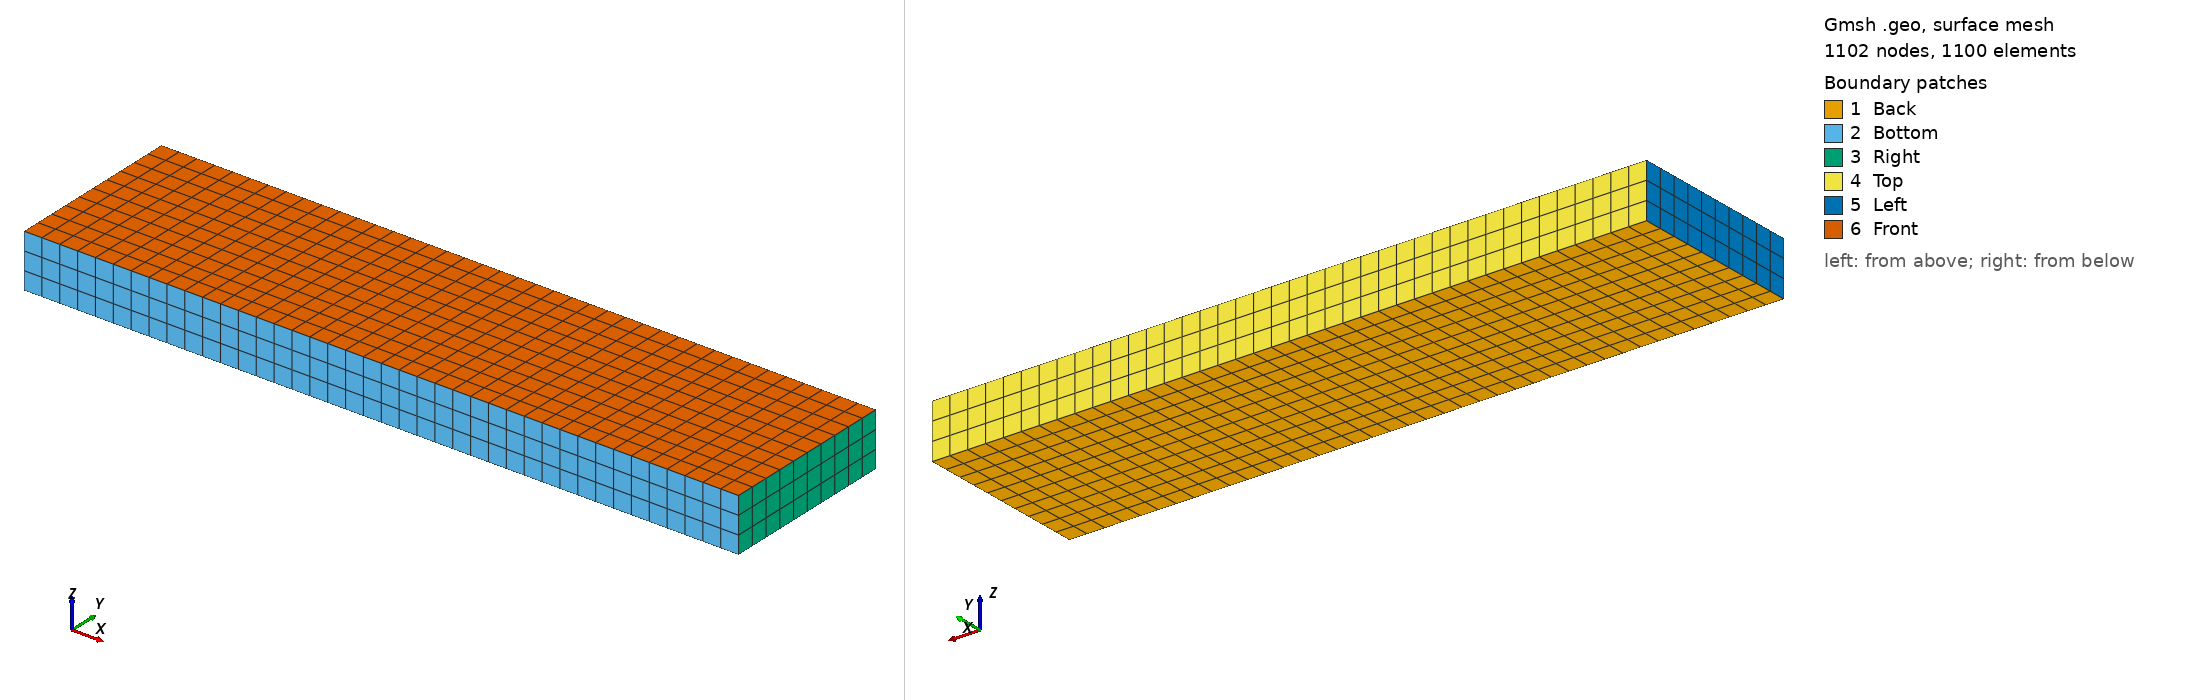

Gmsh geometry script, surface-meshed: 1102 nodes, 1100 surface elements. Boundary patches (legend numbers): 1 Back, 2 Bottom, 3 Right, 4 Top, 5 Left, 6 Front. Left view from above one corner, right view from below the opposite corner. Legend entries are the model's physical surfaces. The drawing asked Gmsh for element sizes between 1% and 20% of the model's largest extent; the script's own settings can give other sizes.

=== structured.geo (drawn) ===
/*
 * Generate a structured hexahedral mesh in a stretched box.
 */
LC = 0.1;  // average length of cell edges, a.k.a. characteristic length
LX = 4.0;  // length along x-axis
LY = 1.0;  // length along y-axis
LZ = 0.3;  // length along z-axis

Point(1) = { 0., 0., 0., LC };
Point(2) = { LX, 0., 0., LC };
Point(3) = { LX, LY, 0., LC };
Point(4) = { 0., LY, 0., LC };

Line(1) = { 1, 2 };
Line(2) = { 2, 3 };
Line(3) = { 3, 4 };
Line(4) = { 4, 1 };

Curve Loop(1) = { 1, 2, 3, 4 };
Plane Surface(1) = { 1 };
Transfinite Curve{ 1, 3 } = LX/LC + 1.01;
Transfinite Curve{ 2, 4 } = LY/LC + 1.01;
Transfinite Surface{ 1 };
Recombine Surface{ 1 };
out[] = Extrude{ 0, 0, LZ }{
  Surface{ 1 }; Layers{ LZ/LC + 0.01 }; Recombine;
};

Physical Surface("Back") = { 1 };
Physical Surface("Front") = { 26 };
Physical Surface("Left") = { 25 };
Physical Surface("Right") = { 17 };
Physical Surface("Top") = { 21 };
Physical Surface("Bottom") = { 13 };
Physical Volume("Volume") = { 1 };

Mesh 3;
